Image classification data set "cell_images" (kriti-ixix/ai-1030 on GitHub). Class labels (2): parasitized, uninfected.

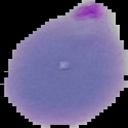
Label: parasitized

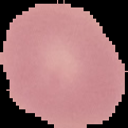
Label: uninfected

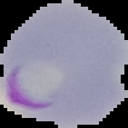
Label: parasitized

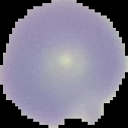
Label: uninfected

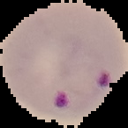
Label: parasitized

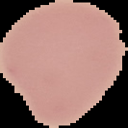
Label: uninfected
